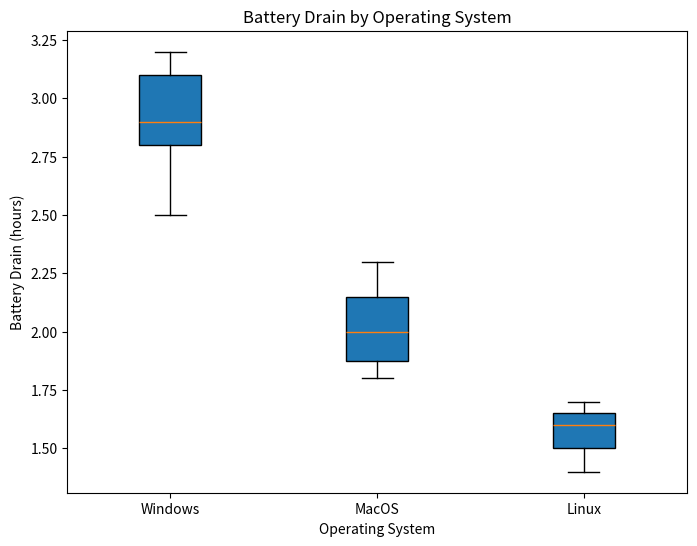

Write Python code to recreate this figure. (Note: this script raises an exception after producing the figure.)
import pandas as pd
import numpy as np
import matplotlib.pyplot as plt

# Sample data
data = {
    'Operating System': ['Windows', 'Windows', 'Windows', 'Windows', 'Windows', 'MacOS', 'MacOS', 'MacOS', 'MacOS', 'Linux', 'Linux', 'Linux'],
    'Battery Drain (hours)': [2.5, 3.2, 2.8, 3.1, 2.9, 1.8, 2.1, 1.9, 2.3, 1.6, 1.7, 1.4]
}

# Create a DataFrame
df = pd.DataFrame(data)

# Create a box plot
plt.figure(figsize=(8, 6))
plt.boxplot([df.loc[df['Operating System'] == 'Windows', 'Battery Drain (hours)'],
             df.loc[df['Operating System'] == 'MacOS', 'Battery Drain (hours)'],
             df.loc[df['Operating System'] == 'Linux', 'Battery Drain (hours)']],
            labels=['Windows', 'MacOS', 'Linux'],
            patch_artist=True)

# Set plot title and labels
plt.title('Battery Drain by Operating System')
plt.xlabel('Operating System')
plt.ylabel('Battery Drain (hours)')

# Show the plot
plt.show()
plt.savefig('png_files/plot_3b8deca3.png')